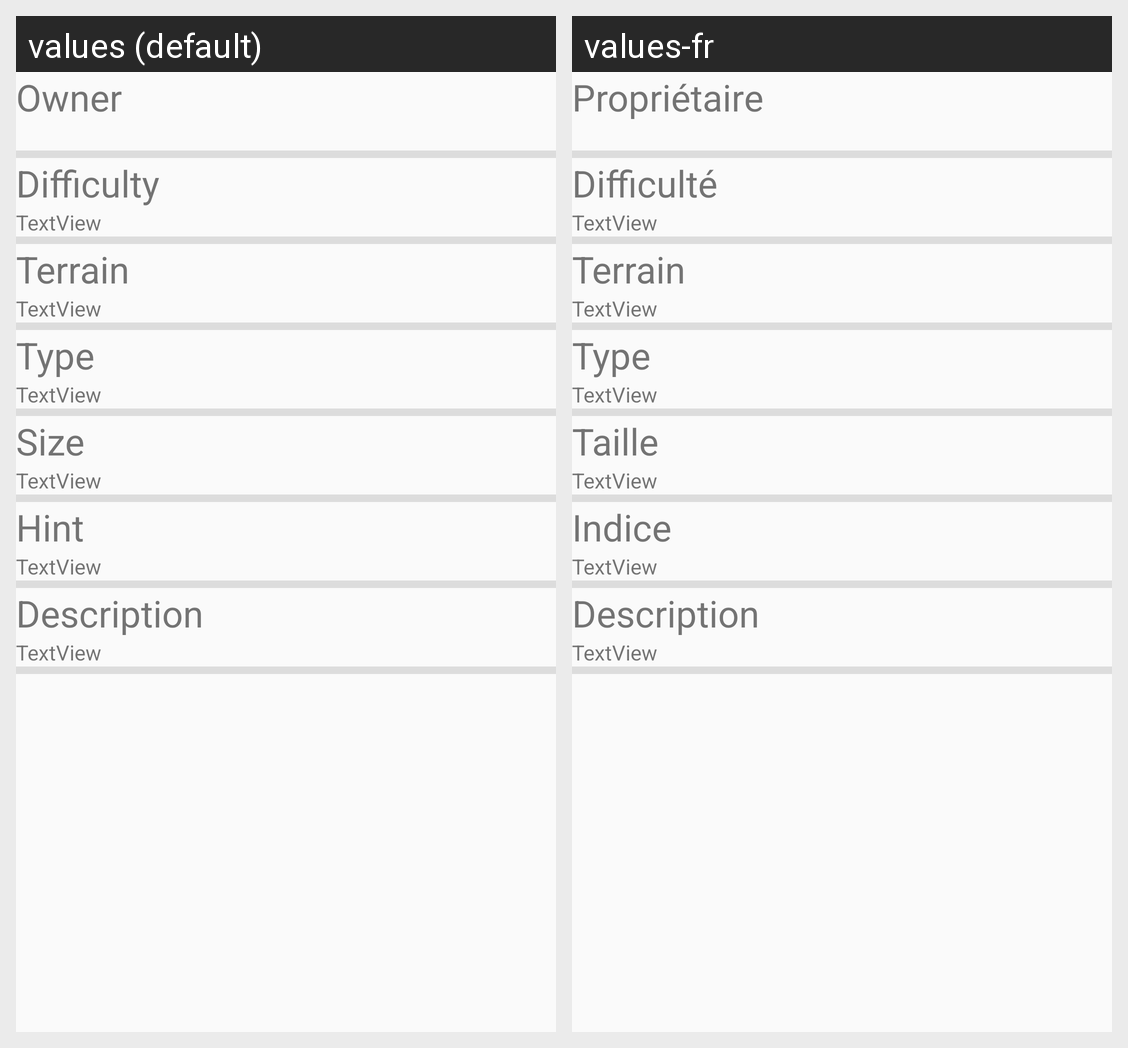

The same Android screen rendered under two of its app's locales, left to right. List the strings drawn on it with the default value and each locale's translation.
Android screen res/layout/cache_layout.xml rendered under 2 locales, left to right: values (default), values-fr. Device: Nexus 5 (rendered at 1080×1920; each locale shown at half size, 540×960, under a caption strip naming it); theme Theme.AppCompat.Light.NoActionBar.
Strings drawn on this screen, with the default value and each locale's value (text and hints the layout hard-codes, and strings that could not be matched under every locale, appear in the picture but are not listed):

owner
  values: Owner
  values-fr: Propriétaire

difficulty
  values: Difficulty
  values-fr: Difficulté

terrain
  values: Terrain
  values-fr: Terrain

type
  values: Type
  values-fr: Type

size
  values: Size
  values-fr: Taille

hint
  values: Hint
  values-fr: Indice

description
  values: Description
  values-fr: Description
